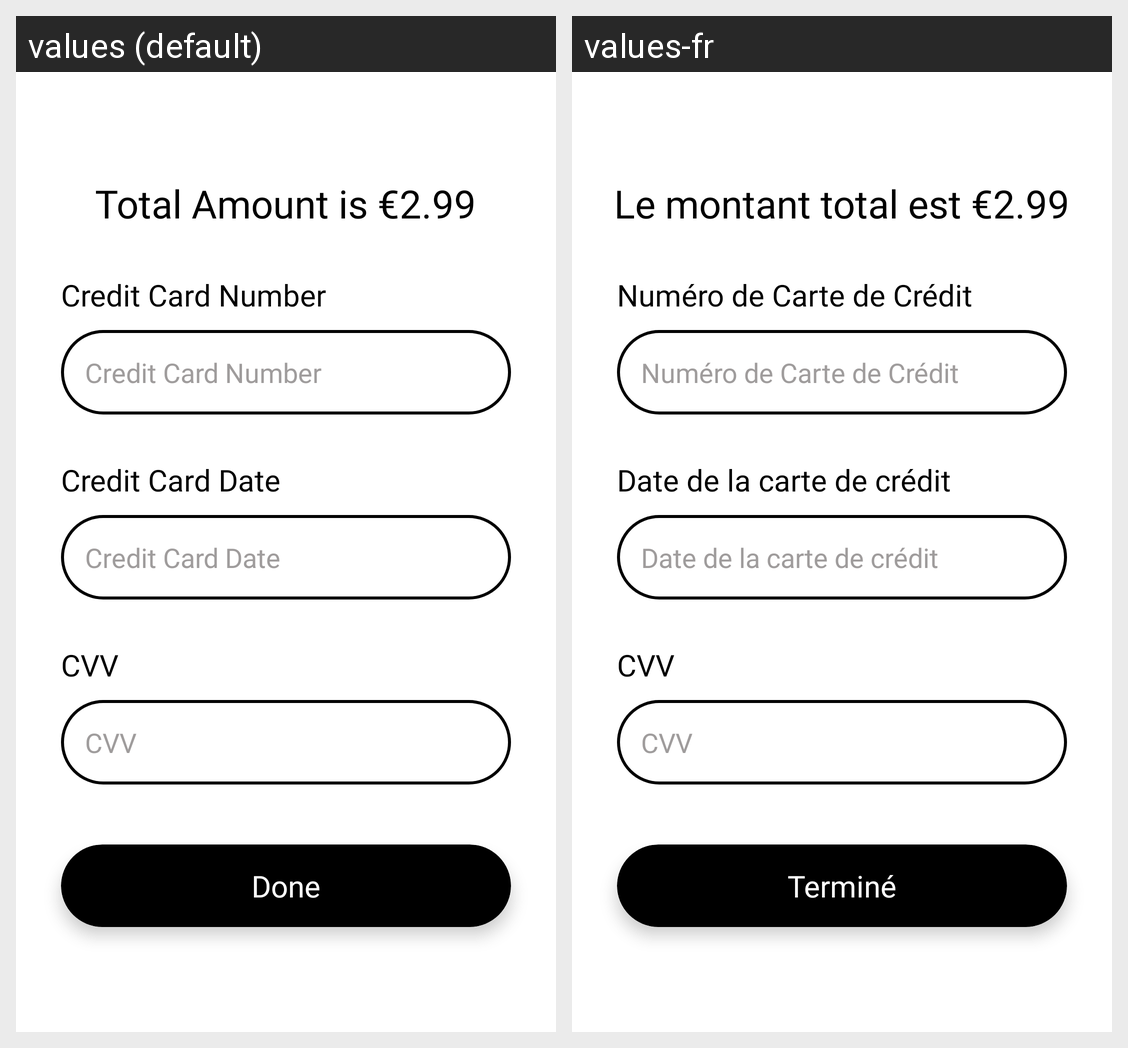

The same Android screen rendered under two of its app's locales, left to right. List the strings drawn on it with the default value and each locale's translation.
Android screen res/layout/activity_payment_gateway.xml rendered under 2 locales, left to right: values (default), values-fr. Device: Nexus 5 (rendered at 1080×1920; each locale shown at half size, 540×960, under a caption strip naming it); theme Theme.MealTimeCoach.
Strings drawn on this screen, with the default value and each locale's value (text and hints the layout hard-codes, and strings that could not be matched under every locale, appear in the picture but are not listed):

total_amount
  values: Total Amount is €2.99
  values-fr: Le montant total est €2.99

credit_card_number
  values: Credit Card Number
  values-fr: Numéro de Carte de Crédit

credit_card_date
  values: Credit Card Date
  values-fr: Date de la carte de crédit

cvv
  values: CVV
  values-fr: CVV

done
  values: Done
  values-fr: Terminé
